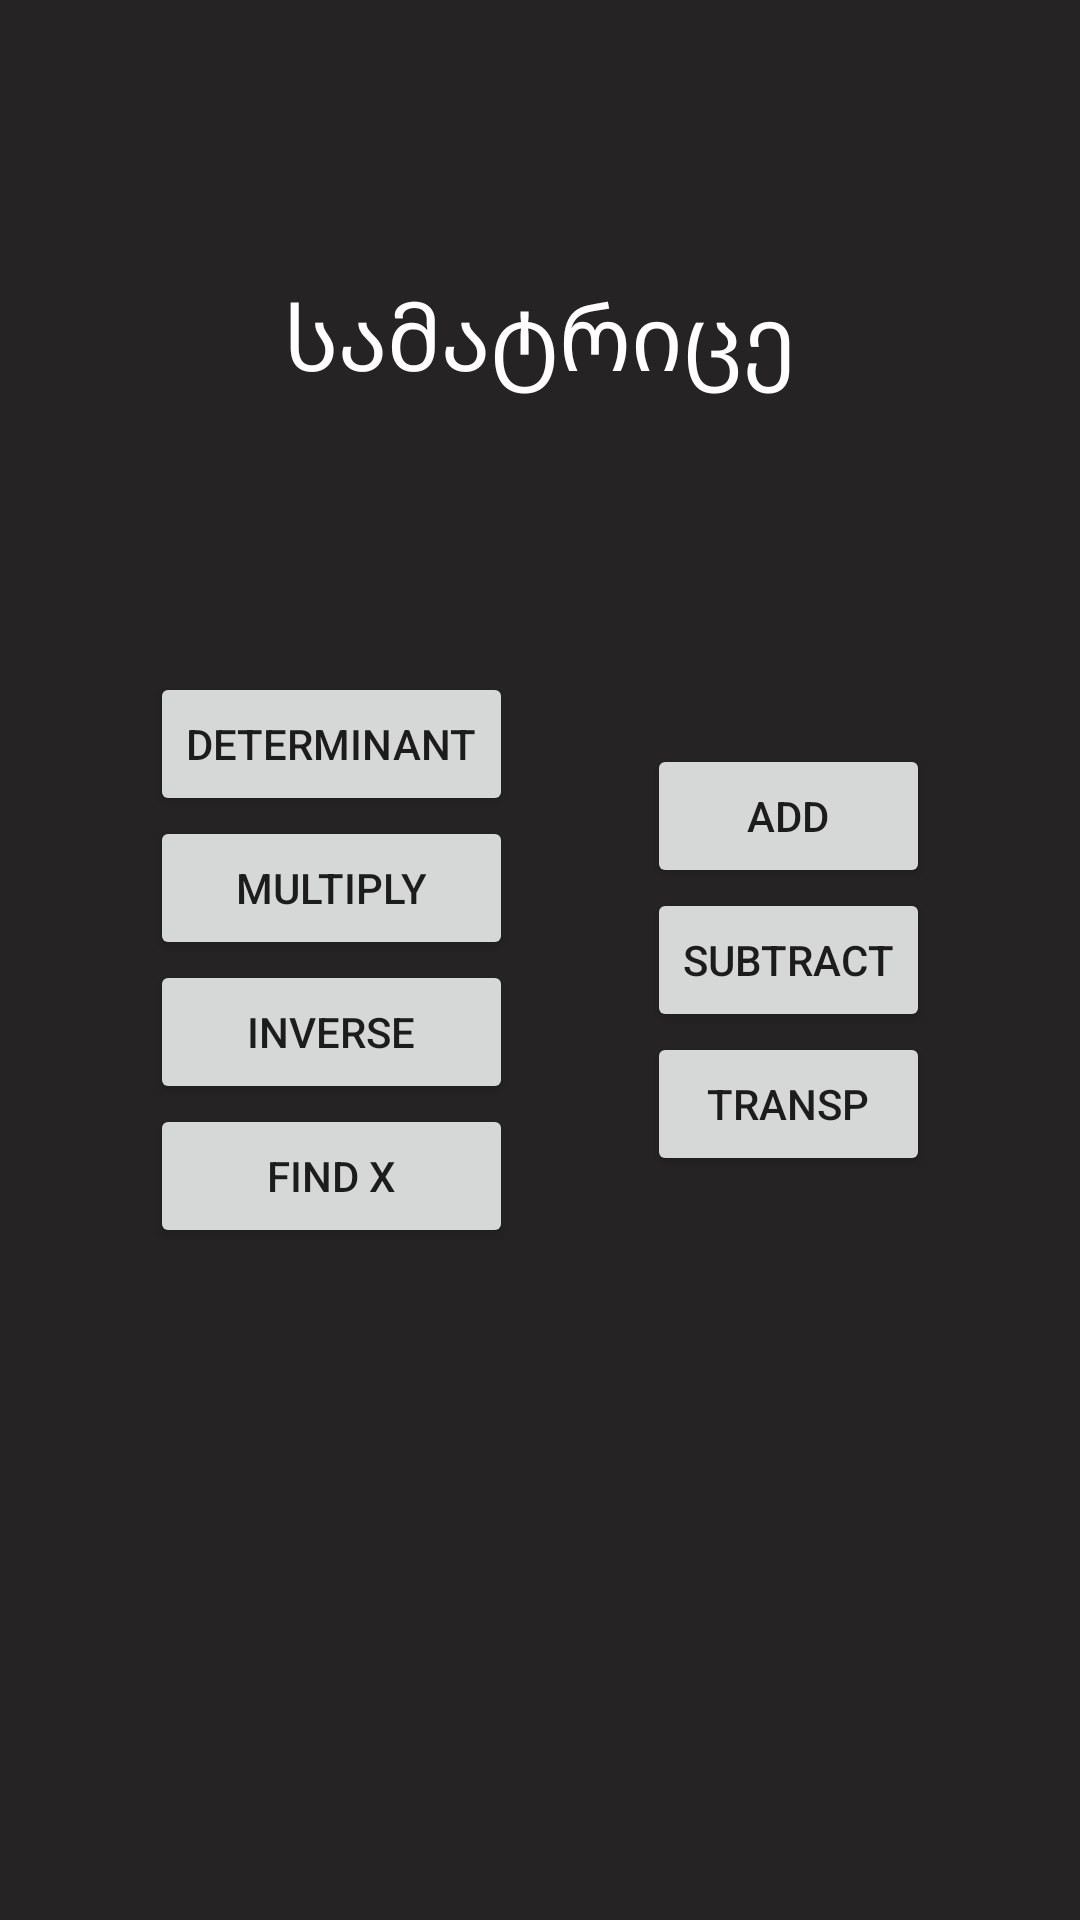

Android layout source for this screen:
<!-- AndroidManifest.xml: application theme Theme.Civa -->
<!-- res/layout/fragment_samatrice.xml -->
<?xml version="1.0" encoding="utf-8"?>
<androidx.constraintlayout.widget.ConstraintLayout xmlns:android="http://schemas.android.com/apk/res/android"
    xmlns:app="http://schemas.android.com/apk/res-auto"
    xmlns:tools="http://schemas.android.com/tools"
    android:layout_width="match_parent"
    android:layout_height="match_parent"
    android:background="#252323">

    <LinearLayout
        android:id="@+id/linearLayout10"
        android:layout_width="wrap_content"
        android:layout_height="wrap_content"
        android:layout_marginStart="50dp"
        android:orientation="vertical"
        app:layout_constraintBottom_toBottomOf="parent"
        app:layout_constraintStart_toStartOf="parent"
        app:layout_constraintTop_toTopOf="parent">

        <Button
            android:id="@+id/buttonGoToDeterminant"
            android:layout_width="match_parent"
            android:layout_height="wrap_content"
            android:text="Determinant" />

        <Button
            android:id="@+id/buttonGoToMultiply"
            android:layout_width="match_parent"
            android:layout_height="wrap_content"
            android:text="Multiply" />

        <Button
            android:id="@+id/buttonGoToInverse"
            android:layout_width="match_parent"
            android:layout_height="wrap_content"
            android:text="Inverse" />

        <Button
            android:id="@+id/buttonGoToFindX"
            android:layout_width="match_parent"
            android:layout_height="wrap_content"
            android:text="Find x" />
    </LinearLayout>

    <LinearLayout
        android:layout_width="wrap_content"
        android:layout_height="wrap_content"
        android:layout_marginEnd="50dp"
        android:orientation="vertical"
        app:layout_constraintBottom_toBottomOf="parent"
        app:layout_constraintEnd_toEndOf="parent"
        app:layout_constraintTop_toTopOf="parent">

        <Button
            android:id="@+id/buttonGoToAdd"
            android:layout_width="match_parent"
            android:layout_height="wrap_content"
            android:text="Add" />

        <Button
            android:id="@+id/buttonGoToSubtract"
            android:layout_width="match_parent"
            android:layout_height="wrap_content"
            android:text="Subtract" />

        <Button
            android:id="@+id/buttonGoToT"
            android:layout_width="match_parent"
            android:layout_height="wrap_content"
            android:text="Transp" />

    </LinearLayout>

    <TextView
        android:id="@+id/textView19"
        android:layout_width="wrap_content"
        android:layout_height="wrap_content"
        android:textColor="@color/white"
        android:textSize="30sp"
        android:text="სამატრიცე"
        app:layout_constraintBottom_toTopOf="@+id/linearLayout10"
        app:layout_constraintEnd_toEndOf="parent"
        app:layout_constraintStart_toStartOf="parent"
        app:layout_constraintTop_toTopOf="parent" />
</androidx.constraintlayout.widget.ConstraintLayout>
<!-- resources referenced by this layout -->
<resources>
  <color name="white">#FFFFFFFF</color>
  <style name="Theme.Civa" parent="Theme.MaterialComponents.DayNight.DarkActionBar">
          
          <item name="colorPrimary">#FF9800</item>
          <item name="buttonStyle">@style/roundedTrue</item>
          <item name="colorPrimaryVariant">#FF9800</item>
          <item name="colorOnPrimary">@color/white</item>
          
          <item name="colorSecondary">@color/white</item>
          <item name="colorSecondaryVariant">@color/teal_700</item>
          <item name="colorOnSecondary">@color/black</item>
          
          <item name="android:statusBarColor">?attr/colorPrimaryVariant</item>
          
      </style>
  <style name="roundedTrue" parent="Widget.AppCompat.Button">
          <item name="cornerRadius">30dp</item>
      </style>
  <color name="teal_700">#FF018786</color>
  <color name="black">#FF000000</color>
</resources>
